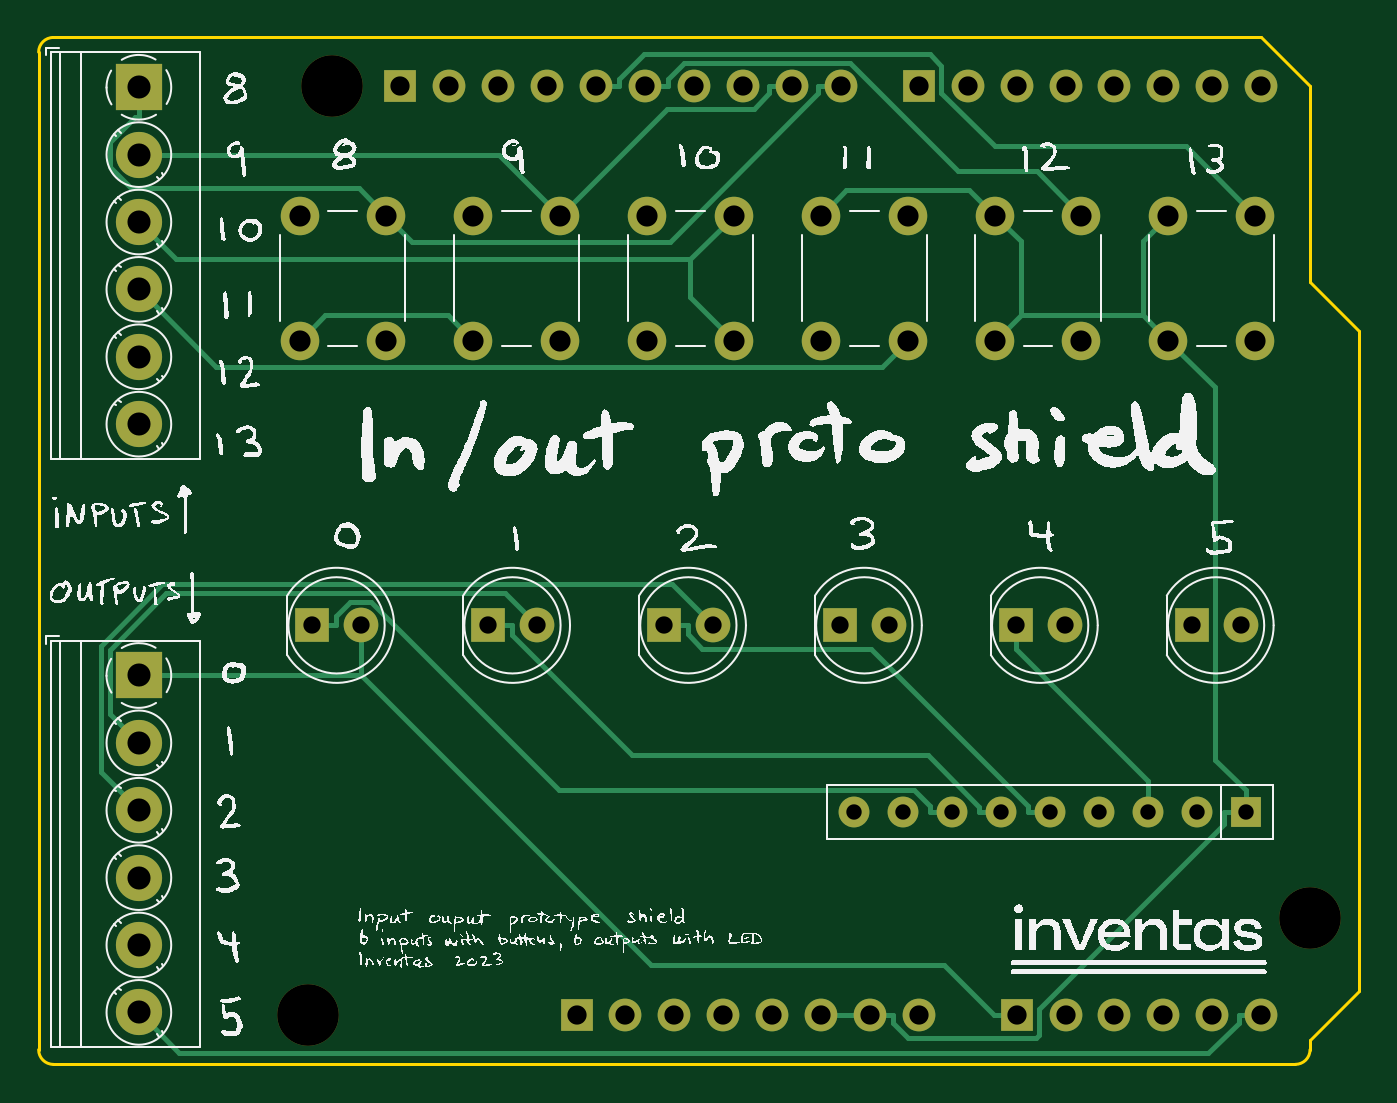
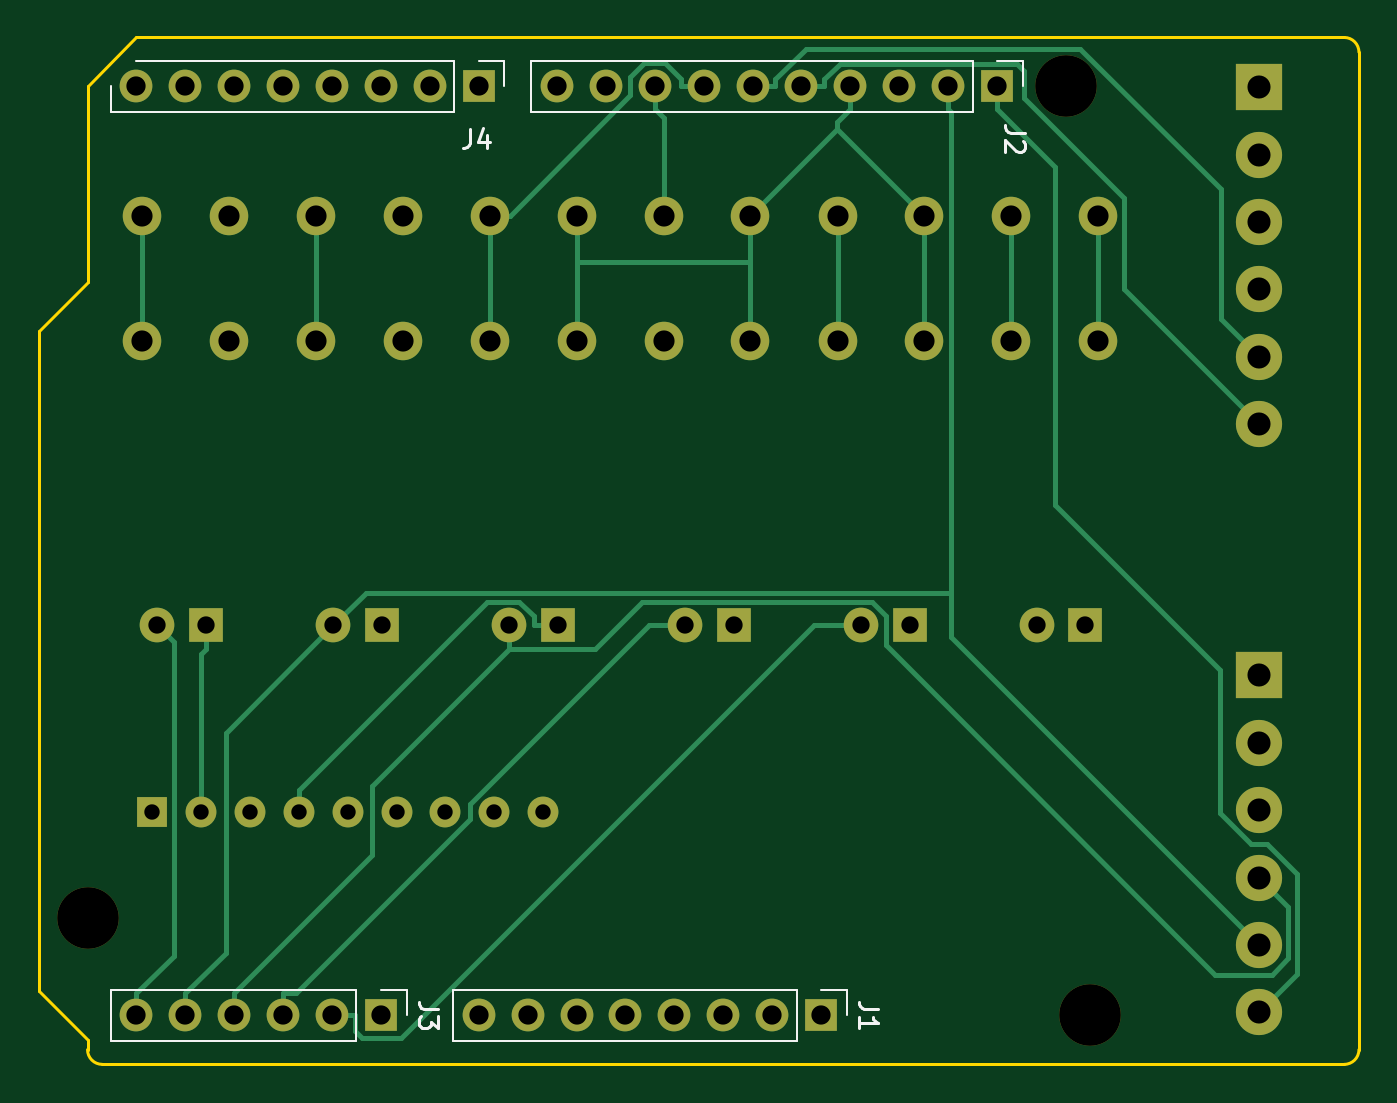
Circuit board: 11 layer files. Board 68.6 x 53.3 mm.
- bottom_copper: flipperbrain-shield-B_Cu.gbr (11497 bytes)
- bottom_mask: flipperbrain-shield-B_Mask.gbr (3567 bytes)
- paste: flipperbrain-shield-B_Paste.gbr (470 bytes)
- bottom_silk: flipperbrain-shield-B_Silkscreen.gbr (4363 bytes)
- outline: flipperbrain-shield-Edge_Cuts.gbr (1177 bytes)
- top_copper: flipperbrain-shield-F_Cu.gbr (12174 bytes)
- top_mask: flipperbrain-shield-F_Mask.gbr (3567 bytes)
- paste: flipperbrain-shield-F_Paste.gbr (470 bytes)
- top_silk: flipperbrain-shield-F_Silkscreen.gbr (216248 bytes)
- drill: flipperbrain-shield-NPTH.drl (395 bytes)
- drill: flipperbrain-shield-PTH.drl (1915 bytes)

=== bottom_copper: flipperbrain-shield-B_Cu.gbr (11497 bytes, source omitted) ===
=== bottom_mask: flipperbrain-shield-B_Mask.gbr ===
%TF.GenerationSoftware,KiCad,Pcbnew,(7.0.0-0)*%
%TF.CreationDate,2023-08-03T18:37:04+02:00*%
%TF.ProjectId,flipperbrain-shield,666c6970-7065-4726-9272-61696e2d7368,rev?*%
%TF.SameCoordinates,Original*%
%TF.FileFunction,Soldermask,Bot*%
%TF.FilePolarity,Negative*%
%FSLAX46Y46*%
G04 Gerber Fmt 4.6, Leading zero omitted, Abs format (unit mm)*
G04 Created by KiCad (PCBNEW (7.0.0-0)) date 2023-08-03 18:37:04*
%MOMM*%
%LPD*%
G01*
G04 APERTURE LIST*
%ADD10C,2.000000*%
%ADD11C,1.800000*%
%ADD12R,1.800000X1.800000*%
%ADD13C,3.200000*%
%ADD14O,1.600000X1.600000*%
%ADD15R,1.600000X1.600000*%
%ADD16R,2.400000X2.400000*%
%ADD17C,2.400000*%
%ADD18R,1.700000X1.700000*%
%ADD19O,1.700000X1.700000*%
G04 APERTURE END LIST*
D10*
%TO.C,SW8*%
X113552000Y-62410000D03*
X113552000Y-55910000D03*
X118052000Y-62410000D03*
X118052000Y-55910000D03*
%TD*%
%TO.C,SW11*%
X140633000Y-62410000D03*
X140633000Y-55910000D03*
X145133000Y-62410000D03*
X145133000Y-55910000D03*
%TD*%
%TO.C,SW13*%
X158687000Y-62410000D03*
X158687000Y-55910000D03*
X163187000Y-62410000D03*
X163187000Y-55910000D03*
%TD*%
D11*
%TO.C,D6*%
X162430000Y-77195000D03*
D12*
X159889999Y-77194999D03*
%TD*%
D10*
%TO.C,SW10*%
X131606000Y-62410000D03*
X131606000Y-55910000D03*
X136106000Y-62410000D03*
X136106000Y-55910000D03*
%TD*%
D12*
%TO.C,D2*%
X123341999Y-77194999D03*
D11*
X125882000Y-77195000D03*
%TD*%
D12*
%TO.C,D3*%
X132478999Y-77194999D03*
D11*
X135019000Y-77195000D03*
%TD*%
D13*
%TO.C,MH1*%
X115240000Y-49200000D03*
%TD*%
D10*
%TO.C,SW9*%
X122579000Y-62410000D03*
X122579000Y-55910000D03*
X127079000Y-62410000D03*
X127079000Y-55910000D03*
%TD*%
D12*
%TO.C,D1*%
X114204999Y-77194999D03*
D11*
X116745000Y-77195000D03*
%TD*%
D14*
%TO.C,RN1*%
X142369999Y-86867999D03*
X144909999Y-86867999D03*
X147449999Y-86867999D03*
X149989999Y-86867999D03*
X152529999Y-86867999D03*
X155069999Y-86867999D03*
X157609999Y-86867999D03*
X160149999Y-86867999D03*
D15*
X162689999Y-86867999D03*
%TD*%
D10*
%TO.C,SW12*%
X149660000Y-62410000D03*
X149660000Y-55910000D03*
X154160000Y-62410000D03*
X154160000Y-55910000D03*
%TD*%
D16*
%TO.C,J6*%
X105206999Y-49245999D03*
D17*
X105207000Y-52746000D03*
X105207000Y-56246000D03*
X105207000Y-59746000D03*
X105207000Y-63246000D03*
X105207000Y-66746000D03*
%TD*%
D16*
%TO.C,J5*%
X105206999Y-79799999D03*
D17*
X105207000Y-83300000D03*
X105207000Y-86800000D03*
X105207000Y-90300000D03*
X105207000Y-93800000D03*
X105207000Y-97300000D03*
%TD*%
D12*
%TO.C,D4*%
X141615999Y-77194999D03*
D11*
X144156000Y-77195000D03*
%TD*%
D13*
%TO.C,MH2*%
X113970000Y-97460000D03*
%TD*%
%TO.C,MH4*%
X166040000Y-92380000D03*
%TD*%
D12*
%TO.C,D5*%
X150752999Y-77194999D03*
D11*
X153293000Y-77195000D03*
%TD*%
D18*
%TO.C,J3*%
X150799999Y-97459999D03*
D19*
X153339999Y-97459999D03*
X155879999Y-97459999D03*
X158419999Y-97459999D03*
X160959999Y-97459999D03*
X163499999Y-97459999D03*
%TD*%
D18*
%TO.C,J2*%
X118795999Y-49199999D03*
D19*
X121335999Y-49199999D03*
X123875999Y-49199999D03*
X126415999Y-49199999D03*
X128955999Y-49199999D03*
X131495999Y-49199999D03*
X134035999Y-49199999D03*
X136575999Y-49199999D03*
X139115999Y-49199999D03*
X141655999Y-49199999D03*
%TD*%
D18*
%TO.C,J4*%
X145719999Y-49199999D03*
D19*
X148259999Y-49199999D03*
X150799999Y-49199999D03*
X153339999Y-49199999D03*
X155879999Y-49199999D03*
X158419999Y-49199999D03*
X160959999Y-49199999D03*
X163499999Y-49199999D03*
%TD*%
D18*
%TO.C,J1*%
X127939999Y-97459999D03*
D19*
X130479999Y-97459999D03*
X133019999Y-97459999D03*
X135559999Y-97459999D03*
X138099999Y-97459999D03*
X140639999Y-97459999D03*
X143179999Y-97459999D03*
X145719999Y-97459999D03*
%TD*%
M02*

=== paste: flipperbrain-shield-B_Paste.gbr ===
%TF.GenerationSoftware,KiCad,Pcbnew,(7.0.0-0)*%
%TF.CreationDate,2023-08-03T18:37:04+02:00*%
%TF.ProjectId,flipperbrain-shield,666c6970-7065-4726-9272-61696e2d7368,rev?*%
%TF.SameCoordinates,Original*%
%TF.FileFunction,Paste,Bot*%
%TF.FilePolarity,Positive*%
%FSLAX46Y46*%
G04 Gerber Fmt 4.6, Leading zero omitted, Abs format (unit mm)*
G04 Created by KiCad (PCBNEW (7.0.0-0)) date 2023-08-03 18:37:04*
%MOMM*%
%LPD*%
G01*
G04 APERTURE LIST*
G04 APERTURE END LIST*
M02*

=== bottom_silk: flipperbrain-shield-B_Silkscreen.gbr ===
%TF.GenerationSoftware,KiCad,Pcbnew,(7.0.0-0)*%
%TF.CreationDate,2023-08-03T18:37:04+02:00*%
%TF.ProjectId,flipperbrain-shield,666c6970-7065-4726-9272-61696e2d7368,rev?*%
%TF.SameCoordinates,Original*%
%TF.FileFunction,Legend,Bot*%
%TF.FilePolarity,Positive*%
%FSLAX46Y46*%
G04 Gerber Fmt 4.6, Leading zero omitted, Abs format (unit mm)*
G04 Created by KiCad (PCBNEW (7.0.0-0)) date 2023-08-03 18:37:04*
%MOMM*%
%LPD*%
G01*
G04 APERTURE LIST*
%ADD10C,0.150000*%
%ADD11C,0.120000*%
G04 APERTURE END LIST*
D10*
%TO.C,J3*%
X147837380Y-97126666D02*
X148551666Y-97126666D01*
X148551666Y-97126666D02*
X148694523Y-97079047D01*
X148694523Y-97079047D02*
X148789761Y-96983809D01*
X148789761Y-96983809D02*
X148837380Y-96840952D01*
X148837380Y-96840952D02*
X148837380Y-96745714D01*
X147837380Y-97507619D02*
X147837380Y-98126666D01*
X147837380Y-98126666D02*
X148218333Y-97793333D01*
X148218333Y-97793333D02*
X148218333Y-97936190D01*
X148218333Y-97936190D02*
X148265952Y-98031428D01*
X148265952Y-98031428D02*
X148313571Y-98079047D01*
X148313571Y-98079047D02*
X148408809Y-98126666D01*
X148408809Y-98126666D02*
X148646904Y-98126666D01*
X148646904Y-98126666D02*
X148742142Y-98079047D01*
X148742142Y-98079047D02*
X148789761Y-98031428D01*
X148789761Y-98031428D02*
X148837380Y-97936190D01*
X148837380Y-97936190D02*
X148837380Y-97650476D01*
X148837380Y-97650476D02*
X148789761Y-97555238D01*
X148789761Y-97555238D02*
X148742142Y-97507619D01*
%TO.C,J2*%
X117367380Y-51606666D02*
X118081666Y-51606666D01*
X118081666Y-51606666D02*
X118224523Y-51559047D01*
X118224523Y-51559047D02*
X118319761Y-51463809D01*
X118319761Y-51463809D02*
X118367380Y-51320952D01*
X118367380Y-51320952D02*
X118367380Y-51225714D01*
X117462619Y-52035238D02*
X117415000Y-52082857D01*
X117415000Y-52082857D02*
X117367380Y-52178095D01*
X117367380Y-52178095D02*
X117367380Y-52416190D01*
X117367380Y-52416190D02*
X117415000Y-52511428D01*
X117415000Y-52511428D02*
X117462619Y-52559047D01*
X117462619Y-52559047D02*
X117557857Y-52606666D01*
X117557857Y-52606666D02*
X117653095Y-52606666D01*
X117653095Y-52606666D02*
X117795952Y-52559047D01*
X117795952Y-52559047D02*
X118367380Y-51987619D01*
X118367380Y-51987619D02*
X118367380Y-52606666D01*
%TO.C,J4*%
X146173333Y-51407380D02*
X146173333Y-52121666D01*
X146173333Y-52121666D02*
X146220952Y-52264523D01*
X146220952Y-52264523D02*
X146316190Y-52359761D01*
X146316190Y-52359761D02*
X146459047Y-52407380D01*
X146459047Y-52407380D02*
X146554285Y-52407380D01*
X145268571Y-51740714D02*
X145268571Y-52407380D01*
X145506666Y-51359761D02*
X145744761Y-52074047D01*
X145744761Y-52074047D02*
X145125714Y-52074047D01*
%TO.C,J1*%
X124977380Y-97126666D02*
X125691666Y-97126666D01*
X125691666Y-97126666D02*
X125834523Y-97079047D01*
X125834523Y-97079047D02*
X125929761Y-96983809D01*
X125929761Y-96983809D02*
X125977380Y-96840952D01*
X125977380Y-96840952D02*
X125977380Y-96745714D01*
X125977380Y-98126666D02*
X125977380Y-97555238D01*
X125977380Y-97840952D02*
X124977380Y-97840952D01*
X124977380Y-97840952D02*
X125120238Y-97745714D01*
X125120238Y-97745714D02*
X125215476Y-97650476D01*
X125215476Y-97650476D02*
X125263095Y-97555238D01*
D11*
%TO.C,J3*%
X164830000Y-96130000D02*
X164830000Y-98790000D01*
X152070000Y-96130000D02*
X164830000Y-96130000D01*
X152070000Y-96130000D02*
X152070000Y-98790000D01*
X150800000Y-96130000D02*
X149470000Y-96130000D01*
X149470000Y-96130000D02*
X149470000Y-97460000D01*
X152070000Y-98790000D02*
X164830000Y-98790000D01*
%TO.C,J2*%
X142986000Y-47870000D02*
X142986000Y-50530000D01*
X120066000Y-47870000D02*
X142986000Y-47870000D01*
X120066000Y-47870000D02*
X120066000Y-50530000D01*
X118796000Y-47870000D02*
X117466000Y-47870000D01*
X117466000Y-47870000D02*
X117466000Y-49200000D01*
X120066000Y-50530000D02*
X142986000Y-50530000D01*
%TO.C,J4*%
X146990000Y-47870000D02*
X163500000Y-47870000D01*
X146990000Y-47870000D02*
X146990000Y-50530000D01*
X145720000Y-47870000D02*
X144390000Y-47870000D01*
X144390000Y-47870000D02*
X144390000Y-49200000D01*
X164830000Y-49200000D02*
X164830000Y-50530000D01*
X146990000Y-50530000D02*
X164830000Y-50530000D01*
%TO.C,J1*%
X147050000Y-96130000D02*
X147050000Y-98790000D01*
X129210000Y-96130000D02*
X147050000Y-96130000D01*
X129210000Y-96130000D02*
X129210000Y-98790000D01*
X127940000Y-96130000D02*
X126610000Y-96130000D01*
X126610000Y-96130000D02*
X126610000Y-97460000D01*
X129210000Y-98790000D02*
X147050000Y-98790000D01*
%TD*%
M02*

=== outline: flipperbrain-shield-Edge_Cuts.gbr ===
%TF.GenerationSoftware,KiCad,Pcbnew,(7.0.0-0)*%
%TF.CreationDate,2023-08-03T18:37:04+02:00*%
%TF.ProjectId,flipperbrain-shield,666c6970-7065-4726-9272-61696e2d7368,rev?*%
%TF.SameCoordinates,Original*%
%TF.FileFunction,Profile,NP*%
%FSLAX46Y46*%
G04 Gerber Fmt 4.6, Leading zero omitted, Abs format (unit mm)*
G04 Created by KiCad (PCBNEW (7.0.0-0)) date 2023-08-03 18:37:04*
%MOMM*%
%LPD*%
G01*
G04 APERTURE LIST*
%TA.AperFunction,Profile*%
%ADD10C,0.150000*%
%TD*%
G04 APERTURE END LIST*
D10*
X166040000Y-59360000D02*
X168580000Y-61900000D01*
X100000000Y-99238000D02*
X100000000Y-47422000D01*
X168580000Y-61900000D02*
X168580000Y-96190000D01*
X165278000Y-100000000D02*
X100762000Y-100000000D01*
X100762000Y-46660000D02*
X163500000Y-46660000D01*
X100000000Y-99238000D02*
G75*
G03*
X100762000Y-100000000I762000J0D01*
G01*
X168580000Y-96190000D02*
X166040000Y-98730000D01*
X163500000Y-46660000D02*
X166040000Y-49200000D01*
X165278000Y-100000000D02*
G75*
G03*
X166040000Y-99238000I0J762000D01*
G01*
X166040000Y-49200000D02*
X166040000Y-59360000D01*
X166040000Y-98730000D02*
X166040000Y-99238000D01*
X100762000Y-46660000D02*
G75*
G03*
X100000000Y-47422000I0J-762000D01*
G01*
M02*

=== top_copper: flipperbrain-shield-F_Cu.gbr (12174 bytes, source omitted) ===
=== top_mask: flipperbrain-shield-F_Mask.gbr ===
%TF.GenerationSoftware,KiCad,Pcbnew,(7.0.0-0)*%
%TF.CreationDate,2023-08-03T18:37:04+02:00*%
%TF.ProjectId,flipperbrain-shield,666c6970-7065-4726-9272-61696e2d7368,rev?*%
%TF.SameCoordinates,Original*%
%TF.FileFunction,Soldermask,Top*%
%TF.FilePolarity,Negative*%
%FSLAX46Y46*%
G04 Gerber Fmt 4.6, Leading zero omitted, Abs format (unit mm)*
G04 Created by KiCad (PCBNEW (7.0.0-0)) date 2023-08-03 18:37:04*
%MOMM*%
%LPD*%
G01*
G04 APERTURE LIST*
%ADD10C,2.000000*%
%ADD11C,1.800000*%
%ADD12R,1.800000X1.800000*%
%ADD13C,3.200000*%
%ADD14O,1.600000X1.600000*%
%ADD15R,1.600000X1.600000*%
%ADD16R,2.400000X2.400000*%
%ADD17C,2.400000*%
%ADD18R,1.700000X1.700000*%
%ADD19O,1.700000X1.700000*%
G04 APERTURE END LIST*
D10*
%TO.C,SW8*%
X113552000Y-62410000D03*
X113552000Y-55910000D03*
X118052000Y-62410000D03*
X118052000Y-55910000D03*
%TD*%
%TO.C,SW11*%
X140633000Y-62410000D03*
X140633000Y-55910000D03*
X145133000Y-62410000D03*
X145133000Y-55910000D03*
%TD*%
%TO.C,SW13*%
X158687000Y-62410000D03*
X158687000Y-55910000D03*
X163187000Y-62410000D03*
X163187000Y-55910000D03*
%TD*%
D11*
%TO.C,D6*%
X162430000Y-77195000D03*
D12*
X159889999Y-77194999D03*
%TD*%
D10*
%TO.C,SW10*%
X131606000Y-62410000D03*
X131606000Y-55910000D03*
X136106000Y-62410000D03*
X136106000Y-55910000D03*
%TD*%
D12*
%TO.C,D2*%
X123341999Y-77194999D03*
D11*
X125882000Y-77195000D03*
%TD*%
D12*
%TO.C,D3*%
X132478999Y-77194999D03*
D11*
X135019000Y-77195000D03*
%TD*%
D13*
%TO.C,MH1*%
X115240000Y-49200000D03*
%TD*%
D10*
%TO.C,SW9*%
X122579000Y-62410000D03*
X122579000Y-55910000D03*
X127079000Y-62410000D03*
X127079000Y-55910000D03*
%TD*%
D12*
%TO.C,D1*%
X114204999Y-77194999D03*
D11*
X116745000Y-77195000D03*
%TD*%
D14*
%TO.C,RN1*%
X142369999Y-86867999D03*
X144909999Y-86867999D03*
X147449999Y-86867999D03*
X149989999Y-86867999D03*
X152529999Y-86867999D03*
X155069999Y-86867999D03*
X157609999Y-86867999D03*
X160149999Y-86867999D03*
D15*
X162689999Y-86867999D03*
%TD*%
D10*
%TO.C,SW12*%
X149660000Y-62410000D03*
X149660000Y-55910000D03*
X154160000Y-62410000D03*
X154160000Y-55910000D03*
%TD*%
D16*
%TO.C,J6*%
X105206999Y-49245999D03*
D17*
X105207000Y-52746000D03*
X105207000Y-56246000D03*
X105207000Y-59746000D03*
X105207000Y-63246000D03*
X105207000Y-66746000D03*
%TD*%
D16*
%TO.C,J5*%
X105206999Y-79799999D03*
D17*
X105207000Y-83300000D03*
X105207000Y-86800000D03*
X105207000Y-90300000D03*
X105207000Y-93800000D03*
X105207000Y-97300000D03*
%TD*%
D12*
%TO.C,D4*%
X141615999Y-77194999D03*
D11*
X144156000Y-77195000D03*
%TD*%
D13*
%TO.C,MH2*%
X113970000Y-97460000D03*
%TD*%
%TO.C,MH4*%
X166040000Y-92380000D03*
%TD*%
D12*
%TO.C,D5*%
X150752999Y-77194999D03*
D11*
X153293000Y-77195000D03*
%TD*%
D18*
%TO.C,J3*%
X150799999Y-97459999D03*
D19*
X153339999Y-97459999D03*
X155879999Y-97459999D03*
X158419999Y-97459999D03*
X160959999Y-97459999D03*
X163499999Y-97459999D03*
%TD*%
D18*
%TO.C,J2*%
X118795999Y-49199999D03*
D19*
X121335999Y-49199999D03*
X123875999Y-49199999D03*
X126415999Y-49199999D03*
X128955999Y-49199999D03*
X131495999Y-49199999D03*
X134035999Y-49199999D03*
X136575999Y-49199999D03*
X139115999Y-49199999D03*
X141655999Y-49199999D03*
%TD*%
D18*
%TO.C,J4*%
X145719999Y-49199999D03*
D19*
X148259999Y-49199999D03*
X150799999Y-49199999D03*
X153339999Y-49199999D03*
X155879999Y-49199999D03*
X158419999Y-49199999D03*
X160959999Y-49199999D03*
X163499999Y-49199999D03*
%TD*%
D18*
%TO.C,J1*%
X127939999Y-97459999D03*
D19*
X130479999Y-97459999D03*
X133019999Y-97459999D03*
X135559999Y-97459999D03*
X138099999Y-97459999D03*
X140639999Y-97459999D03*
X143179999Y-97459999D03*
X145719999Y-97459999D03*
%TD*%
M02*

=== paste: flipperbrain-shield-F_Paste.gbr ===
%TF.GenerationSoftware,KiCad,Pcbnew,(7.0.0-0)*%
%TF.CreationDate,2023-08-03T18:37:04+02:00*%
%TF.ProjectId,flipperbrain-shield,666c6970-7065-4726-9272-61696e2d7368,rev?*%
%TF.SameCoordinates,Original*%
%TF.FileFunction,Paste,Top*%
%TF.FilePolarity,Positive*%
%FSLAX46Y46*%
G04 Gerber Fmt 4.6, Leading zero omitted, Abs format (unit mm)*
G04 Created by KiCad (PCBNEW (7.0.0-0)) date 2023-08-03 18:37:04*
%MOMM*%
%LPD*%
G01*
G04 APERTURE LIST*
G04 APERTURE END LIST*
M02*

=== top_silk: flipperbrain-shield-F_Silkscreen.gbr (216248 bytes, source omitted) ===
=== drill: flipperbrain-shield-NPTH.drl ===
M48
; DRILL file {KiCad (7.0.0-0)} date Thursday, 03 August 2023 at 18:37:12
; FORMAT={-:-/ absolute / inch / decimal}
; #@! TF.CreationDate,2023-08-03T18:37:12+02:00
; #@! TF.GenerationSoftware,Kicad,Pcbnew,(7.0.0-0)
; #@! TF.FileFunction,NonPlated,1,2,NPTH
FMAT,2
INCH
; #@! TA.AperFunction,NonPlated,NPTH,ComponentDrill
T1C0.1260
%
G90
G05
T1
X4.487Y-3.837
X4.537Y-1.937
X6.537Y-3.637
T0
M30

=== drill: flipperbrain-shield-PTH.drl ===
M48
; DRILL file {KiCad (7.0.0-0)} date Thursday, 03 August 2023 at 18:37:12
; FORMAT={-:-/ absolute / inch / decimal}
; #@! TF.CreationDate,2023-08-03T18:37:12+02:00
; #@! TF.GenerationSoftware,Kicad,Pcbnew,(7.0.0-0)
; #@! TF.FileFunction,Plated,1,2,PTH
FMAT,2
INCH
; #@! TA.AperFunction,Plated,PTH,ComponentDrill
T1C0.0315
; #@! TA.AperFunction,Plated,PTH,ComponentDrill
T2C0.0354
; #@! TA.AperFunction,Plated,PTH,ComponentDrill
T3C0.0394
; #@! TA.AperFunction,Plated,PTH,ComponentDrill
T4C0.0433
; #@! TA.AperFunction,Plated,PTH,ComponentDrill
T5C0.0472
%
G90
G05
T1
X5.6051Y-3.42
X5.7051Y-3.42
X5.8051Y-3.42
X5.9051Y-3.42
X6.0051Y-3.42
X6.1051Y-3.42
X6.2051Y-3.42
X6.3051Y-3.42
X6.4051Y-3.42
T2
X4.4963Y-3.0392
X4.5963Y-3.0392
X4.856Y-3.0392
X4.956Y-3.0392
X5.2157Y-3.0392
X5.3157Y-3.0392
X5.5754Y-3.0392
X5.6754Y-3.0392
X5.9352Y-3.0392
X6.0352Y-3.0392
X6.2949Y-3.0392
X6.3949Y-3.0392
T3
X4.677Y-1.937
X4.777Y-1.937
X4.877Y-1.937
X4.977Y-1.937
X5.037Y-3.837
X5.077Y-1.937
X5.137Y-3.837
X5.177Y-1.937
X5.237Y-3.837
X5.277Y-1.937
X5.337Y-3.837
X5.377Y-1.937
X5.437Y-3.837
X5.477Y-1.937
X5.537Y-3.837
X5.577Y-1.937
X5.637Y-3.837
X5.737Y-1.937
X5.737Y-3.837
X5.837Y-1.937
X5.937Y-1.937
X5.937Y-3.837
X6.037Y-1.937
X6.037Y-3.837
X6.137Y-1.937
X6.137Y-3.837
X6.237Y-1.937
X6.237Y-3.837
X6.337Y-1.937
X6.337Y-3.837
X6.437Y-1.937
X6.437Y-3.837
T4
X4.4706Y-2.2012
X4.4706Y-2.4571
X4.6477Y-2.2012
X4.6477Y-2.4571
X4.8259Y-2.2012
X4.8259Y-2.4571
X5.0031Y-2.2012
X5.0031Y-2.4571
X5.1813Y-2.2012
X5.1813Y-2.4571
X5.3585Y-2.2012
X5.3585Y-2.4571
X5.5367Y-2.2012
X5.5367Y-2.4571
X5.7139Y-2.2012
X5.7139Y-2.4571
X5.8921Y-2.2012
X5.8921Y-2.4571
X6.0693Y-2.2012
X6.0693Y-2.4571
X6.2475Y-2.2012
X6.2475Y-2.4571
X6.4247Y-2.2012
X6.4247Y-2.4571
T5
X4.142Y-1.9388
X4.142Y-2.0766
X4.142Y-2.2144
X4.142Y-2.3522
X4.142Y-2.49
X4.142Y-2.6278
X4.142Y-3.1417
X4.142Y-3.2795
X4.142Y-3.4173
X4.142Y-3.5551
X4.142Y-3.6929
X4.142Y-3.8307
T0
M30

